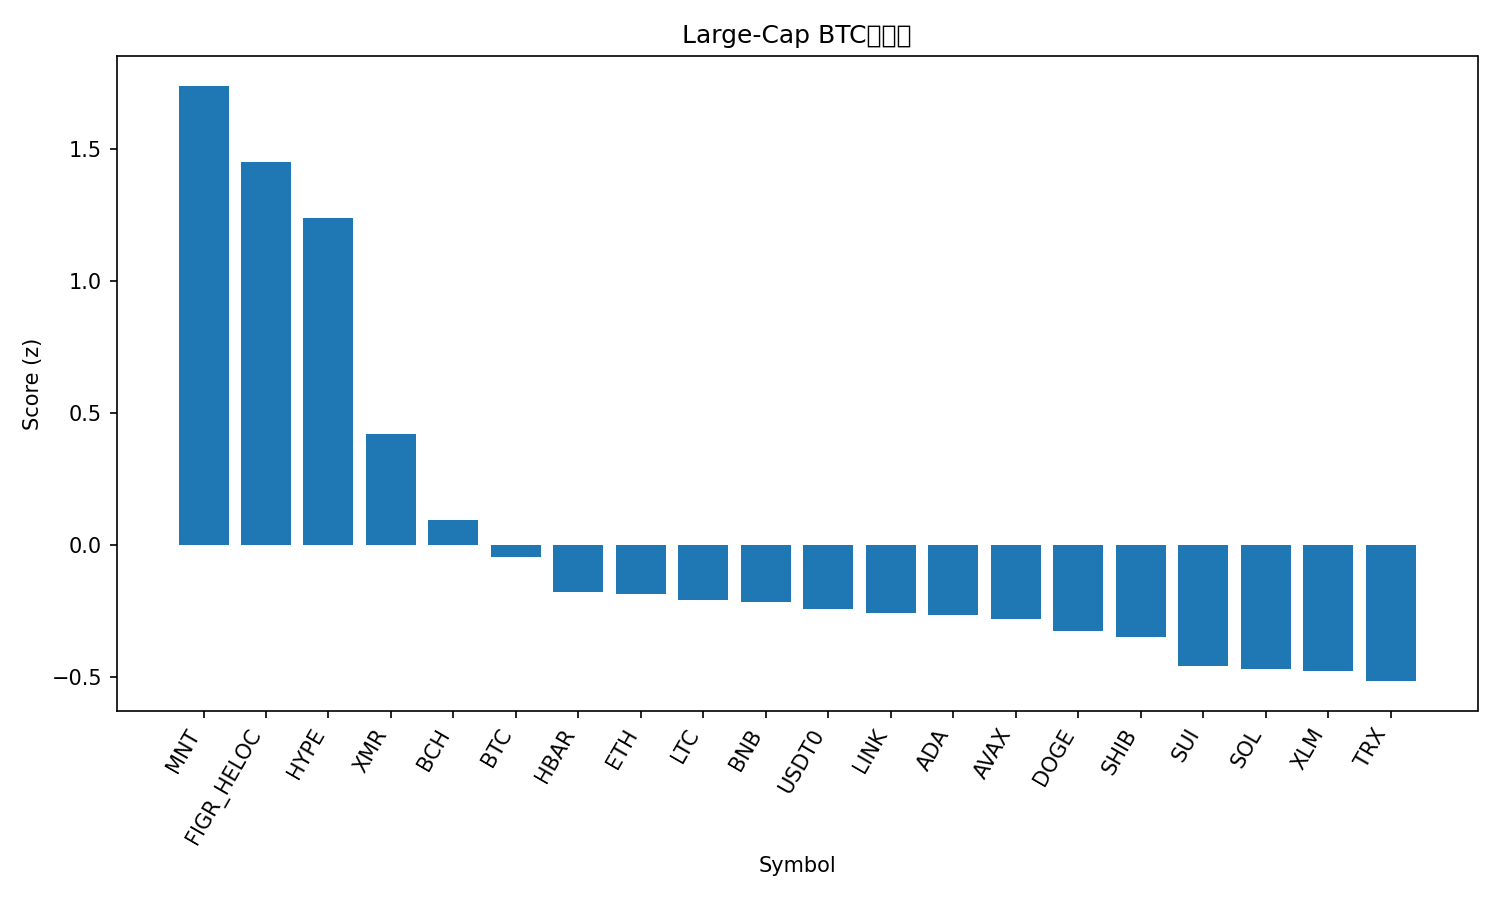

The table this chart was drawn from, first rows:
rank, name, symbol, price_btc, price_usd, pct_1h_btc, pct_24h_btc, pct_7d_btc, market_cap_rank, market_cap_usd, volume_usd, score
1, Mantle, MNT, 1.554e-05, 1.75, 2.771, 4.852, -5.439, 35, 5683869202, 112698826, 1.739
2, Figure Heloc, FIGR_HELOC, 8.95e-06, 1.0, 0.0, 99.99, -4.445, 15, 13235691013, 1500, 1.452
3, Hyperliquid, HYPE, 0.0004126, 46.38, 0.8651, 13.54, 21.52, 17, 12531587430, 510437337, 1.24
4, Monero, XMR, 0.003031, 340.7, 0.6011, 2.588, 2.841, 32, 6283145806, 151658721, 0.4224
5, Bitcoin Cash, BCH, 0.004642, 521.9, -0.07024, 3.662, 7.456, 21, 10412864111, 339568889, 0.09525
6, Bitcoin, BTC, 1.0, 112429, 0.0, 0.0, 0.0, 1, 2241821359154, 23914198323, -0.04445
7, Hedera, HBAR, 1.57e-06, 0.1763, -0.2639, 3.198, 2.1, 30, 7488445896, 111807365, -0.1758
8, Ethereum, ETH, 0.03542, 3982, -0.1092, 0.2614, -2.551, 2, 480741762688, 13168571036, -0.1844
9, Litecoin, LTC, 0.0008714, 97.97, -0.248, 1.076, 1.713, 29, 7491367713, 332156823, -0.2086
10, BNB, BNB, 0.009996, 1124, -0.1239, 0.1865, -1.6, 5, 156492559251, 1171346367, -0.2155
11, USDT0, USDT0, 8.9e-06, 1.0, -0.03884, -0.5881, -4.306, 31, 7155324427, 161166883, -0.2406
12, Chainlink, LINK, 0.0001604, 18.05, -0.303, -0.04377, 1.933, 16, 12575114564, 966410724, -0.2566
13, Cardano, ADA, 5.88e-06, 0.6613, -0.2419, 0.9489, -0.7918, 11, 24180868895, 735327310, -0.2657
14, Avalanche, AVAX, 0.0001778, 19.99, -0.1426, 2.824, -5.283, 26, 8528907689, 340768635, -0.2777
15, Dogecoin, DOGE, 1.77e-06, 0.1988, -0.3566, 0.104, 0.5982, 9, 30102015436, 863154708, -0.3236
16, Shiba Inu, SHIB, 9.162e-11, 1.03e-05, -0.3461, 1.047, -1.098, 34, 6071394737, 98315851, -0.3454
17, Sui, SUI, 2.276e-05, 2.56, -0.509, 2.67, -2.278, 22, 9276639208, 527858066, -0.4564
18, Solana, SOL, 0.001733, 194.9, -0.5588, 0.7999, -0.6112, 6, 107118825893, 2960148377, -0.47
19, Stellar, XLM, 2.91e-06, 0.3277, -0.5915, 1.854, -0.07134, 19, 10493602402, 145573827, -0.4742
20, TRON, TRX, 2.64e-06, 0.2969, -0.2171, -1.158, -10.25, 10, 28107155197, 607213167, -0.5141
21, XRP, XRP, 2.339e-05, 2.63, -0.9881, 2.344, 6.772, 4, 157890758031, 3231799840, -0.5566
